Run: headless pygame with SDL's dummy video driver; simulated clock (each Clock.tick advances the game by its frame time, no real sleeping); random seed 0; keys injected as events and as key.get_pressed() state; mouse plan: one left click at the window centre at the start of phase 2, then a move to the lower-right quarter at the start of phase 3.
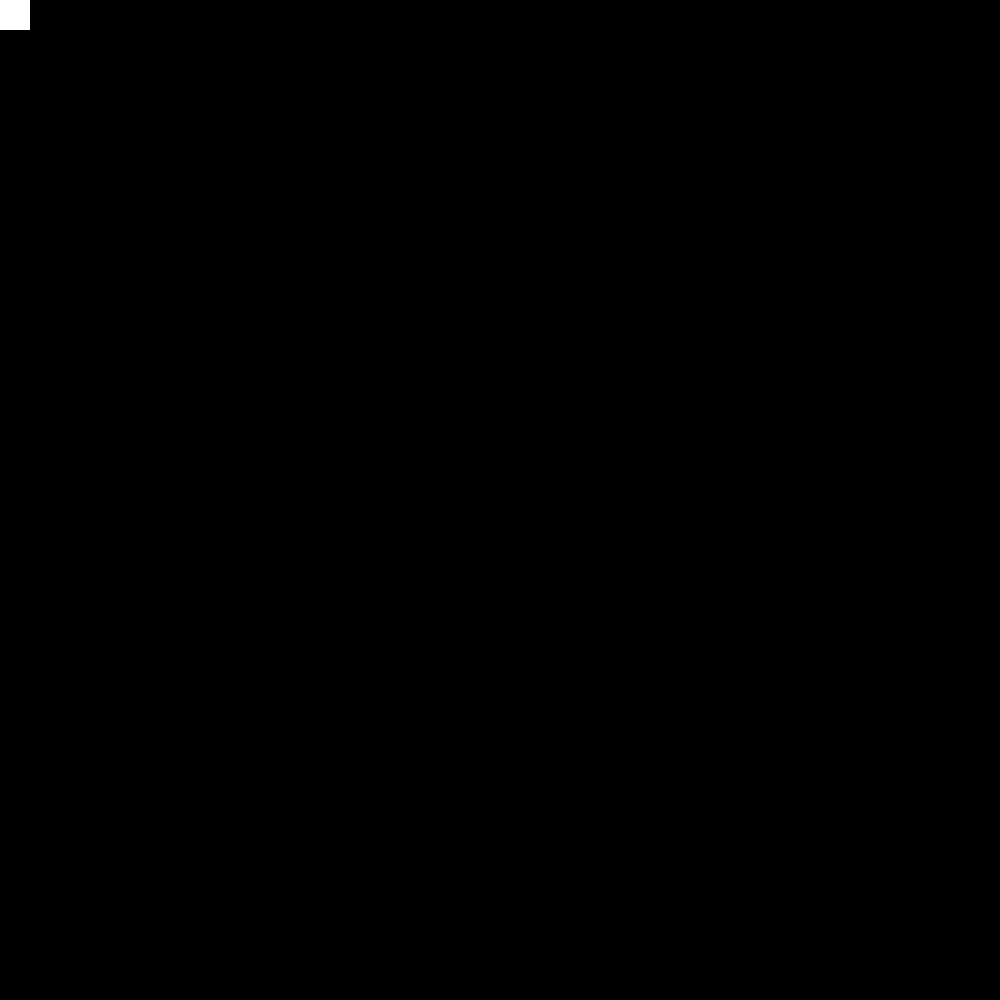
Frame 1 of 4 · flips 1–60 · no input
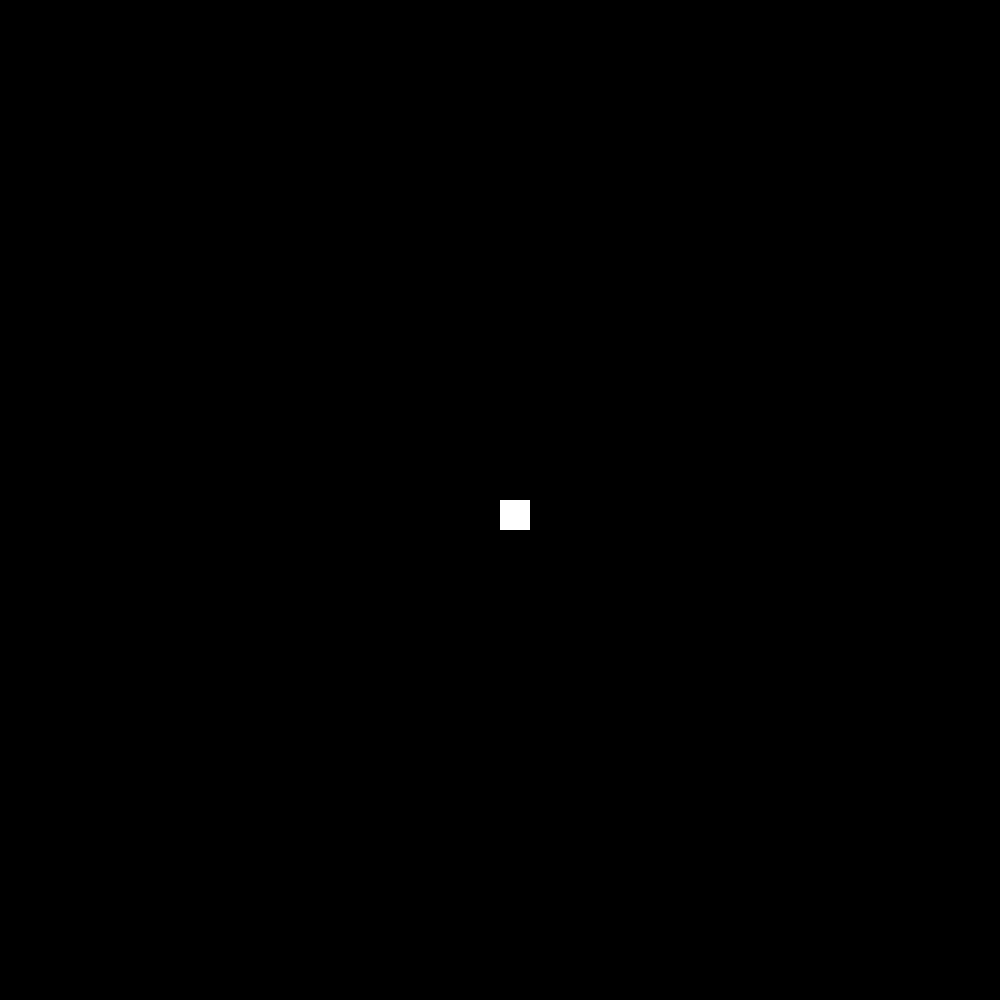
Frame 2 of 4 · flips 61–180 · clicked the window centre · tapped SPACE, RETURN · held RIGHT (→), D
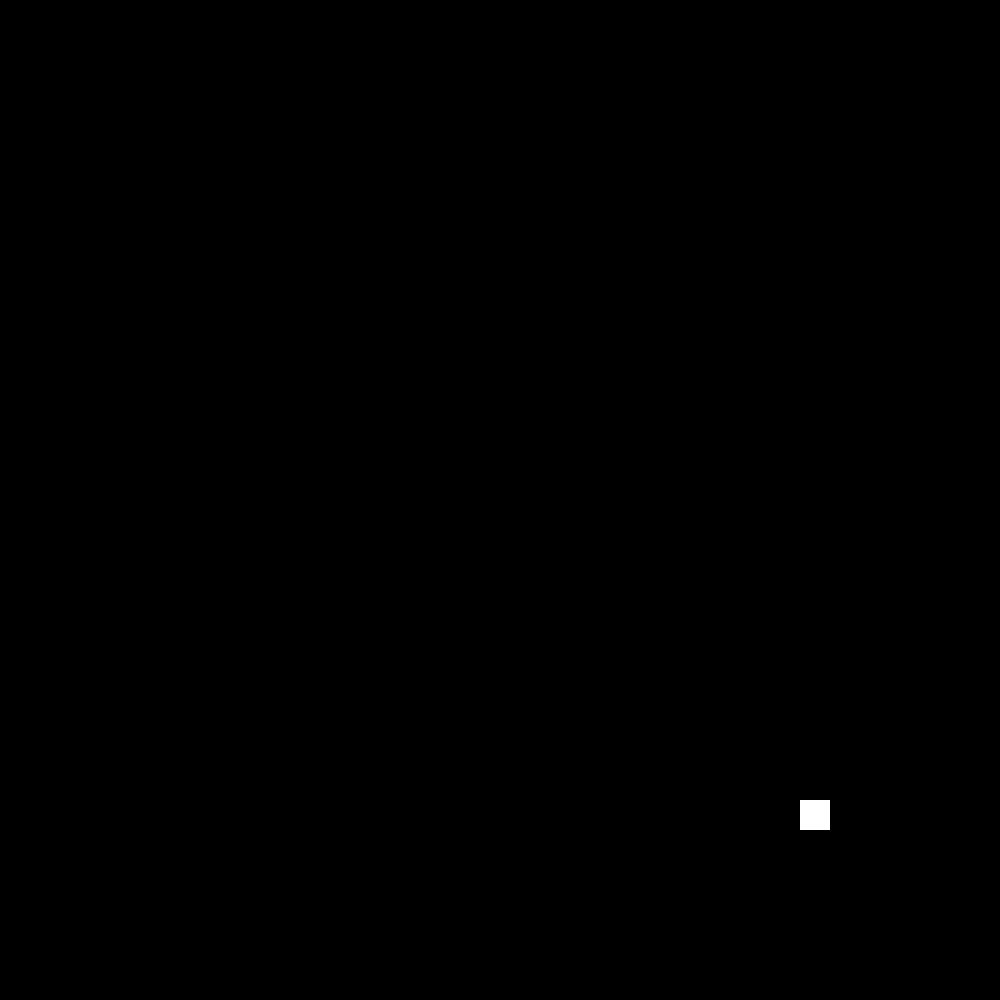
Frame 3 of 4 · flips 181–300 · moved the mouse to the lower-right quarter · held DOWN (↓), S
Frame 4 of 4 · flips 301–420 · held LEFT (←), A, UP (↑), W · screen unchanged from frame 3, image omitted

The pygame program that drew these frames:

# https://www.pygame.org/docs/ref/sprite.html
# https://www.pygame.org/docs/ref/rect.html

import pygame


WHITE = (255, 255, 255)
BLACK = (0, 0, 0)


class Block(pygame.sprite.Sprite):

    # Constructor. Pass in the color of the block,
    # and its x and y position
    def __init__(self, game, color, size):
        # Call the parent class (Sprite) constructor
        super().__init__()

        self._game = game

        # Create an image of the block, and fill it with a color.
        # This could also be an image loaded from the disk.
        self.image = pygame.Surface(size)
        self.image.fill(color)

        # Fetch the rectangle object that has the dimensions of the image
        # Update the position of this object by setting the values of rect.x and rect.y
        self.rect = self.image.get_rect()
    
    def display_rect(self):

        pygame.draw.rect(self._game.screen, (255, 0, 0),
                         self.rect, 1)

    def update(self):
        # self.rect.x = self._game.m_position[0]
        # self.rect.y = self._game.m_position[1]
        self._game.screen.blit(self.image, self._game.m_position)
        # self.display_rect() 


class Game():

    def __init__(self):
        self._running = True
        self._size = (1000, 1000)
        self.screen = pygame.display.set_mode(self._size)
        self._clock = pygame.time.Clock()
        self._sprite = Block(self, WHITE, (30, 30))
        self.m_position = (0, 0)

    def run(self):
        # main loop
        while self._running:
            # fill screen 
            self.screen.fill(BLACK)

            # handling events
            for event in pygame.event.get():
                if event.type == pygame.QUIT:
                    self._running = False
                elif event.type == pygame.MOUSEMOTION:
                    self.m_position = pygame.mouse.get_pos()
            
            # update sprite
            self._sprite.update()
            
            # clock cap 60 ticks per seconds
            self._clock.tick(60)
            # clock.get_fps()
            
            # update
            pygame.display.flip()


if __name__ == "__main__":
    pygame.init()
    game = Game()
    game.run()
    pygame.quit()
